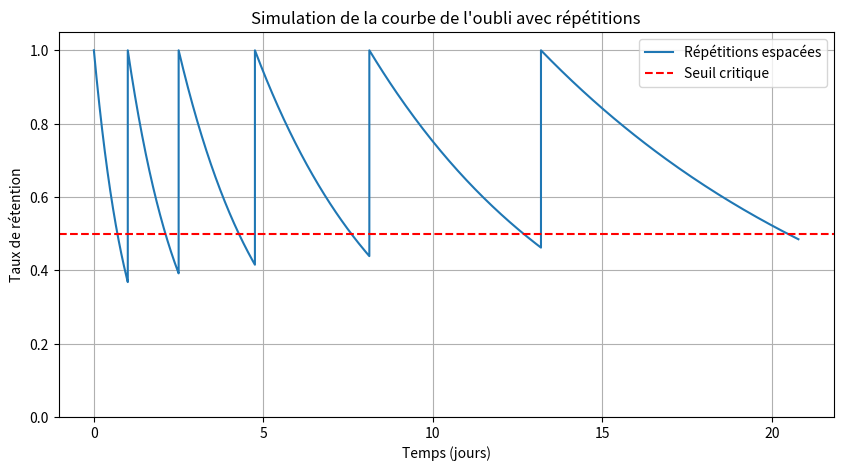

Reproduce this figure in Python.
import numpy as np
import matplotlib.pyplot as plt

def courbe_oubli(t, f):
    return np.exp(-t / f)

def simulate_reps(nb_reps=5, interval_base=1.5, f_init=1.0):
    """
    Simule une série de répétitions espacées.
    - nb_reps : nombre de répétitions
    - interval_base : combien de jours on attend entre chaque révision (augmente à chaque répétition)
    - f_init : facteur de mémorisation initial

    """
    f = f_init
    times = []
    rets = []
    t0 = 0  # début
    interval = 1

    for i in range(nb_reps):
        # Courbe entre deux répétitions
        t_range = np.linspace(0, interval, 100)
        t_global = t0 + t_range
        r = courbe_oubli(t_range, f)

        times.extend(t_global)
        rets.extend(r)

        # Simulation d'une révision réussie → boost de f
        f *= 1.6  # plus tu révise, plus tu retiens
        t0 += interval
        interval *= interval_base  # répétition de plus en plus espacée

    return times, rets

# Exécution
x, y = simulate_reps(nb_reps=6)

# Tracé
plt.figure(figsize=(10, 5))
plt.plot(x, y, label="Répétitions espacées")
plt.title("Simulation de la courbe de l'oubli avec répétitions")
plt.xlabel("Temps (jours)")
plt.ylabel("Taux de rétention")
plt.ylim(0, 1.05)
plt.grid(True)
plt.axhline(0.5, color='red', linestyle='--', label="Seuil critique")
plt.legend()
plt.show()

